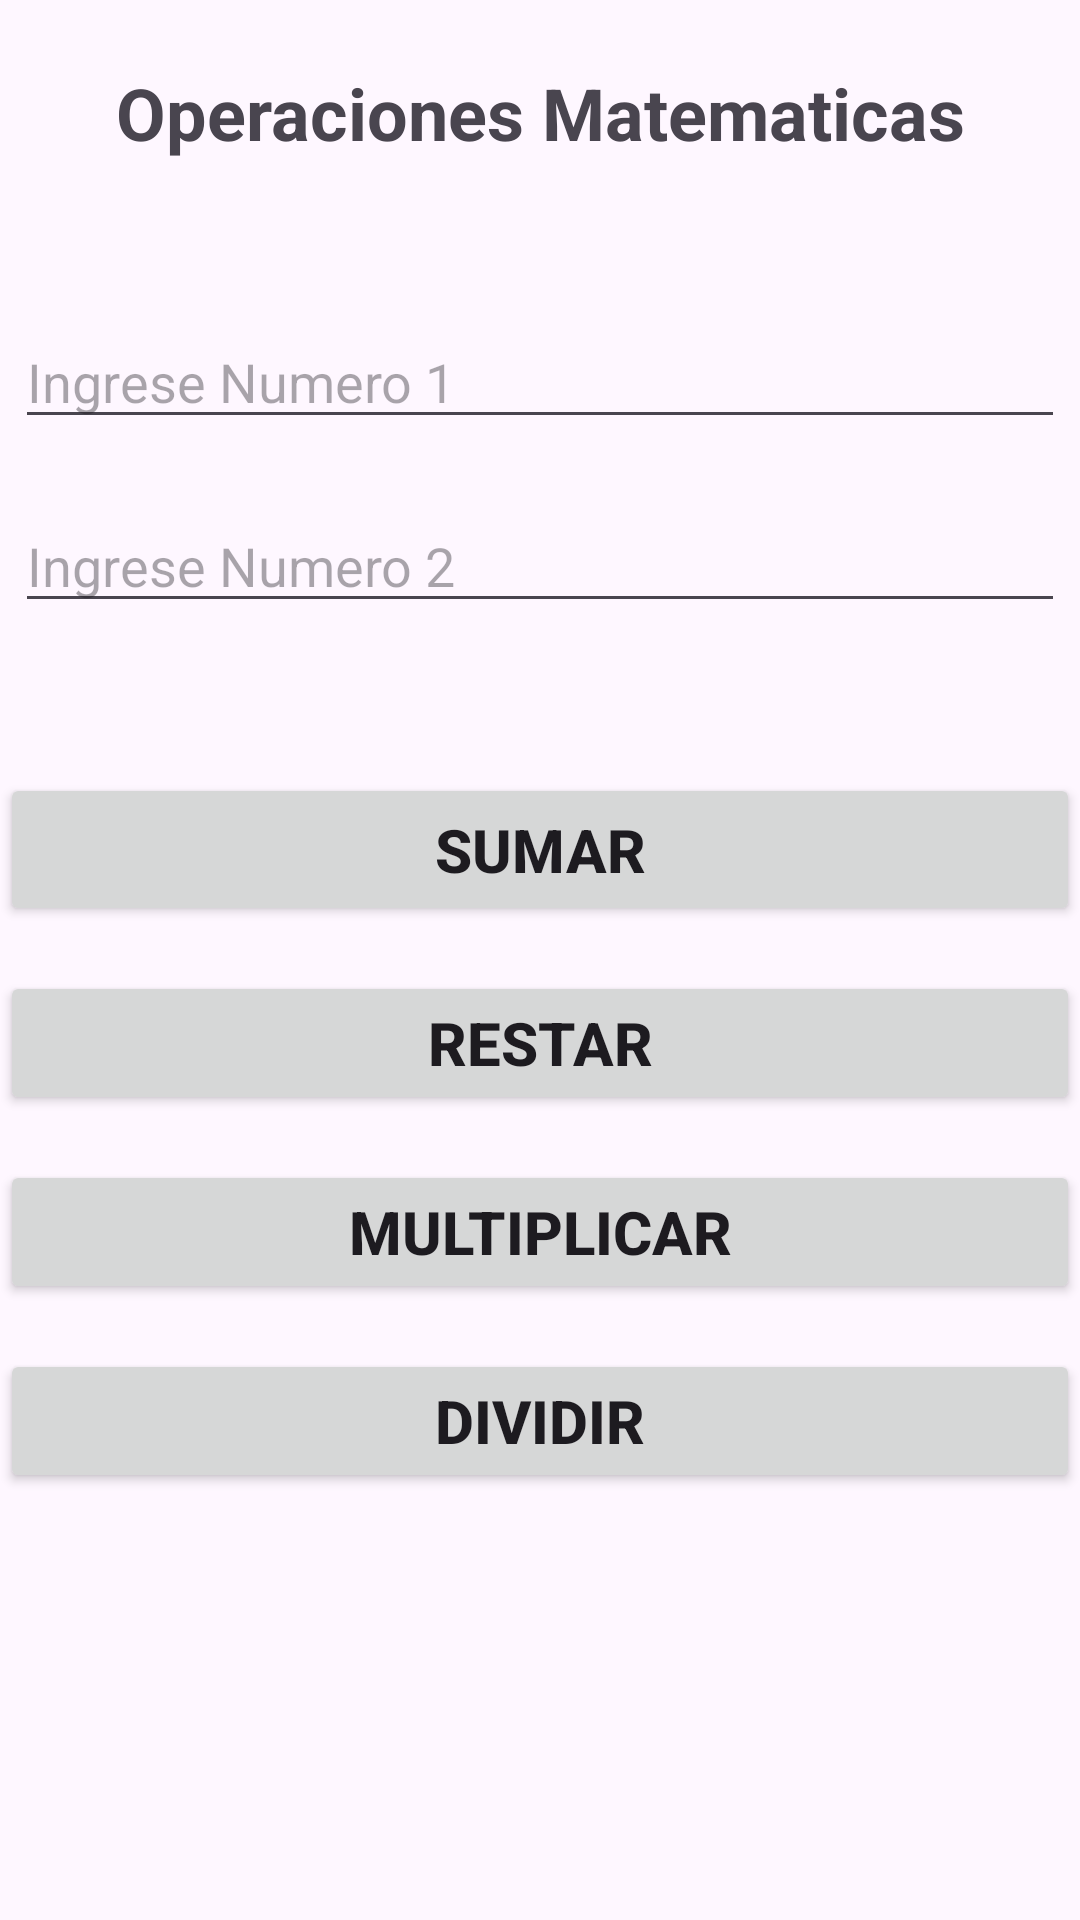

Write the Android layout XML for this screen, with the resource values it uses.
<!-- AndroidManifest.xml: application theme Theme.Tarea1P1ArturoDubon -->
<!-- res/layout/activity_main.xml -->
<?xml version="1.0" encoding="utf-8"?>
<androidx.constraintlayout.widget.ConstraintLayout xmlns:android="http://schemas.android.com/apk/res/android"
    xmlns:app="http://schemas.android.com/apk/res-auto"
    xmlns:tools="http://schemas.android.com/tools"
    android:id="@+id/txtnumero1"
    android:layout_width="match_parent"
    android:layout_height="match_parent"
    tools:context=".MainActivity">

    <TextView
        android:id="@+id/textView"
        android:layout_width="299dp"
        android:layout_height="35dp"
        android:layout_marginTop="20dp"
        android:gravity="center"
        android:text="Operaciones Matematicas"
        android:textSize="24sp"
        android:textStyle="bold"
        app:layout_constraintEnd_toEndOf="parent"
        app:layout_constraintStart_toStartOf="parent"
        app:layout_constraintTop_toTopOf="parent" />

    <EditText
        android:id="@+id/txtNumero1"
        android:layout_width="0dp"
        android:layout_height="wrap_content"
        android:layout_marginStart="5dp"
        android:layout_marginTop="50dp"
        android:layout_marginEnd="5dp"
        android:ems="10"
        android:hint="Ingrese Numero 1"
        android:inputType="number|numberDecimal"
        app:layout_constraintEnd_toEndOf="parent"
        app:layout_constraintStart_toStartOf="parent"
        app:layout_constraintTop_toBottomOf="@+id/textView" />

    <EditText
        android:id="@+id/txtNumero2"
        android:layout_width="0dp"
        android:layout_height="wrap_content"
        android:layout_marginStart="5dp"
        android:layout_marginTop="20dp"
        android:layout_marginEnd="5dp"
        android:ems="10"
        android:hint="Ingrese Numero 2"
        android:inputType="number"
        app:layout_constraintEnd_toEndOf="parent"
        app:layout_constraintStart_toStartOf="parent"
        app:layout_constraintTop_toBottomOf="@+id/txtNumero1" />

    <Button
        android:id="@+id/btnSumar"
        android:layout_width="0dp"
        android:layout_height="51dp"
        android:layout_marginTop="50dp"
        android:text="Sumar"
        android:textSize="20sp"
        android:textStyle="bold"
        app:layout_constraintEnd_toEndOf="parent"
        app:layout_constraintStart_toStartOf="parent"
        app:layout_constraintTop_toBottomOf="@+id/txtNumero2" />

    <Button
        android:id="@+id/btnRestar"
        android:layout_width="0dp"
        android:layout_height="wrap_content"
        android:layout_marginTop="15dp"
        android:text="Restar"
        android:textSize="20sp"
        android:textStyle="bold"
        app:layout_constraintEnd_toEndOf="parent"
        app:layout_constraintStart_toStartOf="parent"
        app:layout_constraintTop_toBottomOf="@+id/btnSumar" />

    <Button
        android:id="@+id/btnMulti"
        android:layout_width="0dp"
        android:layout_height="wrap_content"
        android:layout_marginTop="15dp"
        android:text="Multiplicar"
        android:textSize="20sp"
        android:textStyle="bold"
        app:layout_constraintEnd_toEndOf="parent"
        app:layout_constraintStart_toStartOf="parent"
        app:layout_constraintTop_toBottomOf="@+id/btnRestar" />

    <Button
        android:id="@+id/btnDivi"
        android:layout_width="0dp"
        android:layout_height="wrap_content"
        android:layout_marginTop="15dp"
        android:text="Dividir"
        android:textSize="20sp"
        android:textStyle="bold"
        app:layout_constraintEnd_toEndOf="parent"
        app:layout_constraintStart_toStartOf="parent"
        app:layout_constraintTop_toBottomOf="@+id/btnMulti" />

</androidx.constraintlayout.widget.ConstraintLayout>
<!-- resources referenced by this layout -->
<resources>
  <style name="Theme.Tarea1P1ArturoDubon" parent="Base.Theme.Tarea1P1ArturoDubon" />
  <style name="Base.Theme.Tarea1P1ArturoDubon" parent="Theme.Material3.DayNight.NoActionBar">
          
          
      </style>
</resources>
